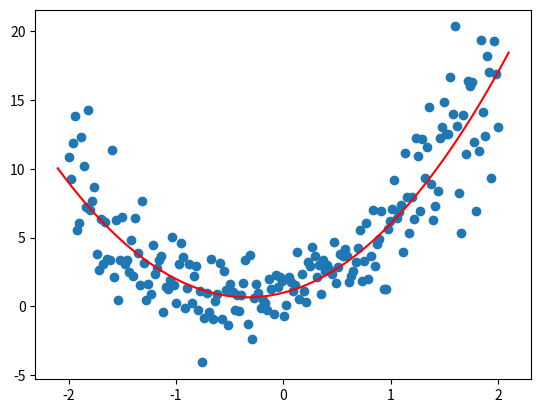

Recreate this plot in Python.
from numpy.random import normal, seed, uniform
import numpy as np
import matplotlib.pyplot as plt
from functools import partial

plt.rc('figure', dpi=90)
plt.close()

def plot_function(f, title=None, min=-2.1, max=2.1, color='r', ylim=None):
    x = np.linspace(min,max, 100)
    if ylim: plt.ylim(ylim)
    plt.plot(x, f(x), color)
    if title is not None: plt.title(title)
    plt.show()

def quad(a, b, c, x): return a*x**2 + b*x + c

# Define a quadratic function generator
def mk_quad(a, b, c): return partial(quad, a, b, c)

# Specify parameters
f = mk_quad(3, 2, 1)
quad(3,2,1,1.5)
f(1.5)

plot_function(f)

np.random.seed(42)

mu = 0
sigma = 0.1
# draw 1000 samples from the normal distribution 
# s = normal(mu, sigma, 1000)
# s[0:10]
# abs(mu - np.mean(s))
# abs(sigma - np.std(s, ddof=1))
# plt.close()
# count, bins, ignored = plt.hist(s, 30, density = True)
# plt.plot(bins, 1/(sigma * np.sqrt(2 * np.pi)) *
#                np.exp( - (bins - mu)**2 / (2 * sigma**2) ),
#          linewidth=2, color='r')
# plt.show()

plt.close()
def noise(x, scale): return normal(scale = scale, size = x.shape)
def add_noise(x, mult, add): return x * (1 + noise(x, mult)) + noise(x, add)

x = np.linspace(-2, 2, 200)
x.shape
y = add_noise(f(x), 0.3, 1.5)
plt.scatter(x, y)

plot_function(f)

plt.show()

normal(scale=0.3, size=x.shape)